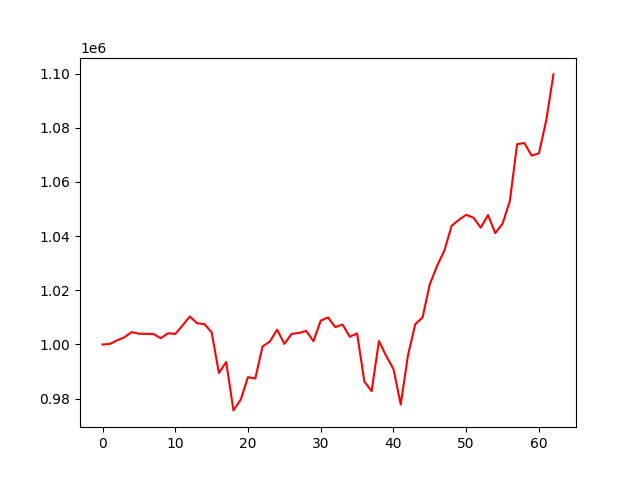

The table this chart was drawn from, first rows:
account_value, date, daily_return
1000000, 2021-01-04, 
1000184, 2021-01-05, 0.0001842
1001545, 2021-01-06, 0.001361
1002628, 2021-01-07, 0.001081
1004593, 2021-01-08, 0.00196
1003970, 2021-01-11, -0.0006203
1003918, 2021-01-12, -5.158979017205745e-05
1003879, 2021-01-13, -3.946027892054449e-05
1002310, 2021-01-14, -0.001562
1004160, 2021-01-15, 0.001845
1003889, 2021-01-19, -0.0002697
1007046, 2021-01-20, 0.003144
1010329, 2021-01-21, 0.00326
1007829, 2021-01-22, -0.002474
1007541, 2021-01-25, -0.0002865
1004517, 2021-01-26, -0.003001
989479, 2021-01-27, -0.01497
993539, 2021-01-28, 0.004103
975664, 2021-01-29, -0.01799
979661, 2021-02-01, 0.004097
987937, 2021-02-02, 0.008447
987438, 2021-02-03, -0.0005048
999270, 2021-02-04, 0.01198
1001068, 2021-02-05, 0.001799
1005459, 2021-02-08, 0.004387
1000231, 2021-02-09, -0.0052
1003910, 2021-02-10, 0.003678
1004260, 2021-02-11, 0.0003484
1005013, 2021-02-12, 0.0007494
1001212, 2021-02-16, -0.003782
1008820, 2021-02-17, 0.007599
1009991, 2021-02-18, 0.00116
1006411, 2021-02-19, -0.003544
1007366, 2021-02-22, 0.0009484
1002830, 2021-02-23, -0.004502
1004116, 2021-02-24, 0.001282
986332, 2021-02-25, -0.01771
982752, 2021-02-26, -0.003629
1001281, 2021-03-01, 0.01885
995761, 2021-03-02, -0.005513
990964, 2021-03-03, -0.004818
977852, 2021-03-04, -0.01323
996044, 2021-03-05, 0.0186
1007506, 2021-03-08, 0.01151
1009971, 2021-03-09, 0.002447
1022245, 2021-03-10, 0.01215
1029040, 2021-03-11, 0.006646
1034660, 2021-03-12, 0.005462
1043834, 2021-03-15, 0.008867
1046015, 2021-03-16, 0.002089
1047881, 2021-03-17, 0.001784
1046815, 2021-03-18, -0.001017
1043142, 2021-03-19, -0.003509
1047784, 2021-03-22, 0.004451
1041114, 2021-03-23, -0.006366
1044616, 2021-03-24, 0.003364
1052880, 2021-03-25, 0.007911
1073961, 2021-03-26, 0.02002
1074383, 2021-03-29, 0.0003929
1069738, 2021-03-30, -0.004324
... 3 more rows
